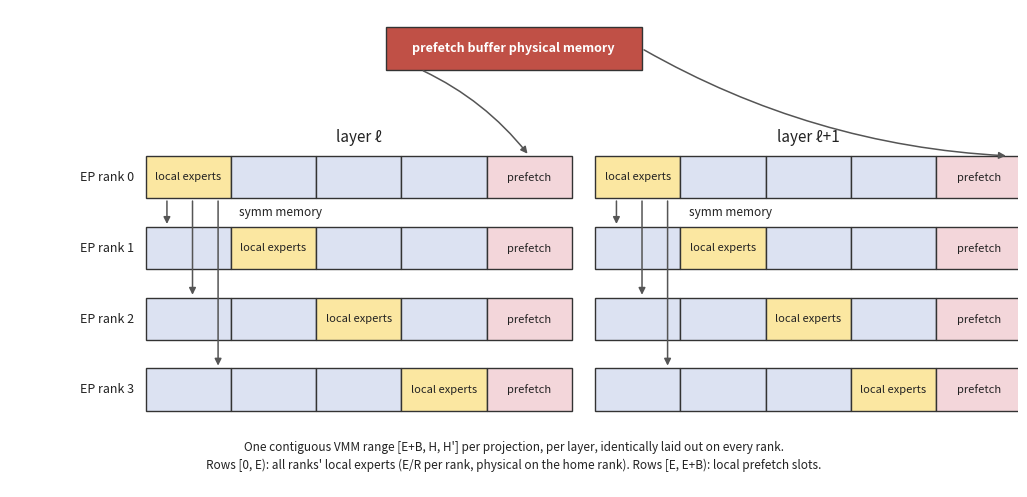

Here is the Python script that generated this plot: (Note: this script raises an exception after producing the figure.)
"""Generate the README figures explaining MoonEP's weight/grad buffer layout.

Outputs:
  figure/weight_buffer.png  - per-layer [E+B, H, H'] symmetric weight buffer
  figure/grad_buffer.png    - fp32 grad buffer + reduce buffer / grad reduce
"""

import matplotlib.pyplot as plt
from matplotlib.patches import FancyArrowPatch, Rectangle

# Palette matching playground/image.png
YELLOW = "#FBE7A1"   # local experts / local grad
BLUE = "#DCE2F2"     # remote chunks mapped via symm memory
PINK = "#F3D6DA"     # prefetch slots / reduce buffer
RED = "#C05046"      # shared physical pool
EDGE = "#333333"
ARROW = "#555555"
TEXT = "#222222"

R = 4                # EP ranks shown
CHUNK_W = 1.1        # width of one E/R-expert chunk
BAR_H = 0.55


def draw_chunked_bar(ax, x0, y, owner_idx, n_chunks=R, tail=True,
                     owner_text="local experts", tail_text="prefetch",
                     fontsize=8):
    """Draw one [E+B] bar: n_chunks expert chunks + one pink tail."""
    for c in range(n_chunks):
        face = YELLOW if c == owner_idx else BLUE
        ax.add_patch(Rectangle((x0 + c * CHUNK_W, y), CHUNK_W, BAR_H,
                               facecolor=face, edgecolor=EDGE, linewidth=1.0))
        if c == owner_idx:
            ax.text(x0 + (c + 0.5) * CHUNK_W, y + BAR_H / 2, owner_text,
                    ha="center", va="center", fontsize=fontsize, color=TEXT)
    if tail:
        ax.add_patch(Rectangle((x0 + n_chunks * CHUNK_W, y), CHUNK_W, BAR_H,
                               facecolor=PINK, edgecolor=EDGE, linewidth=1.0))
        ax.text(x0 + (n_chunks + 0.5) * CHUNK_W, y + BAR_H / 2, tail_text,
                ha="center", va="center", fontsize=fontsize, color=TEXT)


def arrow(ax, x1, y1, x2, y2, rad=0.0, style="-|>", lw=1.1, ls="-"):
    ax.add_patch(FancyArrowPatch((x1, y1), (x2, y2),
                                 connectionstyle=f"arc3,rad={rad}",
                                 arrowstyle=style, mutation_scale=10,
                                 linewidth=lw, linestyle=ls, color=ARROW))


def symm_column_arrows(ax, x0, y_top, pitch, label=False):
    """Arrows from rank 0's physical chunk down to column 0 of rows 1..R-1."""
    for i, r in enumerate(range(1, R)):
        x = x0 + (0.25 + 0.3 * i) * CHUNK_W
        arrow(ax, x, y_top, x, y_top - r * pitch + BAR_H)
    if label:
        ax.text(x0 + 1.10 * CHUNK_W, y_top - 0.5 * (pitch - BAR_H),
                "symm memory", fontsize=8.5, color=TEXT, ha="left",
                va="center")


def weight_buffer_figure(path):
    fig, ax = plt.subplots(figsize=(13.0, 6.2))
    ax.set_xlim(0, 13.0)
    ax.set_ylim(0, 6.2)
    ax.axis("off")

    pitch = 0.92
    y_top = 3.75                      # row 0 bar bottom
    panels = [(1.75, "layer ℓ"), (7.55, "layer ℓ+1")]
    bar_w = (R + 1) * CHUNK_W

    for x0, title in panels:
        ax.text(x0 + bar_w / 2, 4.55, title, ha="center", va="center",
                fontsize=11, color=TEXT)
        for r in range(R):
            y = y_top - r * pitch
            if x0 == panels[0][0]:
                ax.text(x0 - 0.15, y + BAR_H / 2, f"EP rank {r}", ha="right",
                        va="center", fontsize=9, color=TEXT)
            draw_chunked_bar(ax, x0, y, owner_idx=r)
        symm_column_arrows(ax, x0, y_top, pitch, label=True)

    # shared prefetch physical pool
    box_x, box_y, box_w, box_h = 4.85, 5.42, 3.3, 0.55
    ax.add_patch(Rectangle((box_x, box_y), box_w, box_h, facecolor=RED,
                           edgecolor=EDGE, linewidth=1.0))
    ax.text(box_x + box_w / 2, box_y + box_h / 2,
            "prefetch buffer physical memory",
            ha="center", va="center", fontsize=9, color="white", weight="bold")
    pink_y = y_top + BAR_H
    arrow(ax, box_x + 0.45, box_y,
          panels[0][0] + (R + 0.5) * CHUNK_W, pink_y, rad=-0.12)
    arrow(ax, box_x + box_w, box_y + box_h / 2,
          panels[1][0] + (R + 0.85) * CHUNK_W, pink_y, rad=0.12)

    caption = (
        "One contiguous VMM range [E+B, H, H'] per projection, per layer, identically laid out on every rank.\n"
        "Rows [0, E): all ranks' local experts (E/R per rank, physical on the home rank). "
        "Rows [E, E+B): local prefetch slots."
    )
    ax.text(6.5, 0.40, caption, ha="center", va="center", fontsize=8.5,
            color=TEXT, linespacing=1.5)

    fig.savefig(path, dpi=200, bbox_inches="tight", facecolor="white")
    plt.close(fig)


def grad_buffer_figure(path):
    fig, ax = plt.subplots(figsize=(13.0, 7.6))
    ax.set_xlim(0, 13.0)
    ax.set_ylim(0, 7.6)
    ax.axis("off")

    pitch = 0.86
    y_top = 5.28                      # row 0 bar bottom
    x0 = 2.35
    bar_w = (R + 1) * CHUNK_W

    ax.text(x0 + bar_w / 2, 6.45,
            "per-rank fp32 grad buffer  [E+B, H, H']",
            ha="center", va="center", fontsize=11, color=TEXT)
    for r in range(R):
        y = y_top - r * pitch
        ax.text(x0 - 0.15, y + BAR_H / 2, f"EP rank {r}", ha="right",
                va="center", fontsize=9, color=TEXT)
        draw_chunked_bar(ax, x0, y, owner_idx=r,
                         owner_text="local grad",
                         tail_text="reduce buffer", fontsize=8)
    symm_column_arrows(ax, x0, y_top, pitch, label=True)

    # Collect every rank's reduce-buffer tail into the [R, B, H, H'] view:
    # short stubs into a vertical bus, then one arrow into the view bar.
    tail_right = x0 + (R + 1) * CHUNK_W
    bus_x = tail_right + 0.9
    centers = [y_top - r * pitch + BAR_H / 2 for r in range(R)]
    for c in centers:
        ax.plot([tail_right, bus_x], [c, c], color=ARROW, lw=1.1)
    ax.plot([bus_x, bus_x], [centers[-1], centers[0]], color=ARROW, lw=1.1)
    ax.plot([bus_x] * R, centers, "o", ms=3.5, color=ARROW)

    rb_x0, rb_y, rb_w, rb_h = 3.6, 1.30, 1.7, 0.55
    ax.text(rb_x0 + R * rb_w / 2, 2.12,
            "reduce-buffer view on every rank:  [R, B, H, H']",
            ha="center", va="center", fontsize=10, color=TEXT)
    for r in range(R):
        ax.add_patch(Rectangle((rb_x0 + r * rb_w, rb_y), rb_w, rb_h,
                               facecolor=PINK, edgecolor=EDGE, linewidth=1.0))
        ax.text(rb_x0 + (r + 0.5) * rb_w, rb_y + rb_h / 2,
                f"rank {r}\nreduce buffer", ha="center", va="center",
                fontsize=8, color=TEXT)
    arrow(ax, bus_x, centers[-1], rb_x0 + R * rb_w - 0.15, rb_y + rb_h,
          rad=-0.15)

    notes = (
        "Rows [0, E): owner ranks' parameter grads.\n"
        "Rows [E, E+B): prefetch-slot grads, backed by the local reduce buffer (separate from parameter grads).\n"
        "Reduce buffer: reduce_grad sums each duplicated expert's slots from every rank's reduce buffer\n"
        "into its home rank's grad, then zeroes them."
    )
    ax.text(0.35, 0.62, notes, ha="left", va="center", fontsize=8.5,
            color=TEXT, linespacing=1.6)

    fig.savefig(path, dpi=200, bbox_inches="tight", facecolor="white")
    plt.close(fig)


if __name__ == "__main__":
    weight_buffer_figure("figure/weight_buffer.png")
    grad_buffer_figure("figure/grad_buffer.png")
